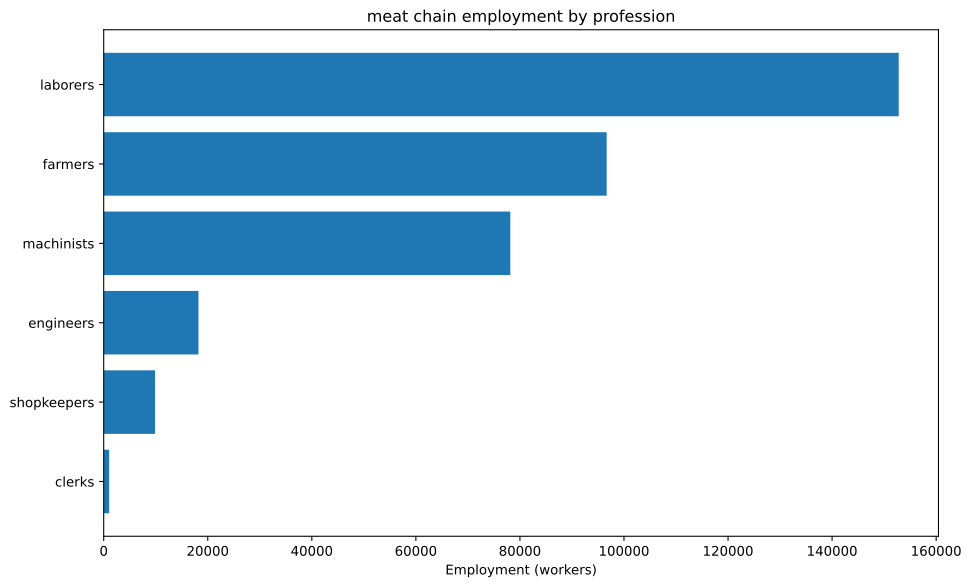

Source data for this figure (header and first rows):
config, building, profession, employment
building_tooling_workshops+pm_rubber_gri…, building_tooling_workshops, engineers, 2865
building_tooling_workshops+pm_rubber_gri…, building_tooling_workshops, machinists, 5730
building_tooling_workshops+pm_rubber_gri…, building_tooling_workshops, shopkeepers, 2865
building_paper_mills+pm_bleached_paper+p…, building_paper_mills, engineers, 93.42
building_paper_mills+pm_bleached_paper+p…, building_paper_mills, laborers, 186.8
building_paper_mills+pm_bleached_paper+p…, building_paper_mills, machinists, 186.8
building_paper_mills+pm_bleached_paper+p…, building_paper_mills, shopkeepers, 93.42
building_chemical_plants+pm_improved_fer…, building_chemical_plants, engineers, 227.4
building_chemical_plants+pm_improved_fer…, building_chemical_plants, laborers, 454.9
building_chemical_plants+pm_improved_fer…, building_chemical_plants, machinists, 341.1
building_chemical_plants+pm_improved_fer…, building_chemical_plants, shopkeepers, 113.7
building_explosives_factory+pm_brine_ele…, building_explosives_factory, engineers, 934.2
building_explosives_factory+pm_brine_ele…, building_explosives_factory, laborers, 622.8
building_explosives_factory+pm_brine_ele…, building_explosives_factory, machinists, 622.8
building_explosives_factory+pm_brine_ele…, building_explosives_factory, shopkeepers, 311.4
building_synthetics_plants+pm_dye_produc…, building_synthetics_plants, engineers, 46.71
building_synthetics_plants+pm_dye_produc…, building_synthetics_plants, laborers, 23.35
building_synthetics_plants+pm_dye_produc…, building_synthetics_plants, machinists, 35.03
building_synthetics_plants+pm_dye_produc…, building_synthetics_plants, shopkeepers, 11.68
building_steel_mills+pm_electric_arc_pro…, building_steel_mills, engineers, 1501
building_steel_mills+pm_electric_arc_pro…, building_steel_mills, machinists, 2252
building_steel_mills+pm_electric_arc_pro…, building_steel_mills, shopkeepers, 750.7
building_motor_industry+pm_electric_engi…, building_motor_industry, engineers, 1004
building_motor_industry+pm_electric_engi…, building_motor_industry, laborers, 1004
building_motor_industry+pm_electric_engi…, building_motor_industry, machinists, 1004
building_motor_industry+pm_electric_engi…, building_motor_industry, shopkeepers, 502
building_livestock_ranch+pm_mechanized_s…, building_livestock_ranch, farmers, 95238
building_livestock_ranch+pm_mechanized_s…, building_livestock_ranch, laborers, 142857
building_livestock_ranch+pm_mechanized_s…, building_livestock_ranch, machinists, 47619
building_coal_mine+pm_diesel_pump_buildi…, building_coal_mine, engineers, 6199
building_coal_mine+pm_diesel_pump_buildi…, building_coal_mine, laborers, 1550
building_coal_mine+pm_diesel_pump_buildi…, building_coal_mine, machinists, 9298
building_coal_mine+pm_diesel_pump_buildi…, building_coal_mine, shopkeepers, 3099
building_iron_mine+pm_diesel_pump_buildi…, building_iron_mine, engineers, 2802
building_iron_mine+pm_diesel_pump_buildi…, building_iron_mine, laborers, 700.5
building_iron_mine+pm_diesel_pump_buildi…, building_iron_mine, machinists, 4203
building_iron_mine+pm_diesel_pump_buildi…, building_iron_mine, shopkeepers, 1401
building_sulfur_mine+pm_diesel_pump_buil…, building_sulfur_mine, engineers, 340.7
building_sulfur_mine+pm_diesel_pump_buil…, building_sulfur_mine, laborers, 85.17
building_sulfur_mine+pm_diesel_pump_buil…, building_sulfur_mine, machinists, 511
building_sulfur_mine+pm_diesel_pump_buil…, building_sulfur_mine, shopkeepers, 170.3
building_power_plant+pm_coal-fired_plant, building_power_plant, engineers, 999.9
building_power_plant+pm_coal-fired_plant, building_power_plant, laborers, 2333
building_power_plant+pm_coal-fired_plant, building_power_plant, machinists, 3333
building_logging_camp+pm_electric_saw_mi…, building_logging_camp, engineers, 28.03
building_logging_camp+pm_electric_saw_mi…, building_logging_camp, laborers, 28.03
building_logging_camp+pm_electric_saw_mi…, building_logging_camp, machinists, 56.05
building_logging_camp+pm_electric_saw_mi…, building_logging_camp, shopkeepers, 28.03
building_rubber_plantation+automatic_irr…, building_rubber_plantation, farmers, 1433
building_rubber_plantation+automatic_irr…, building_rubber_plantation, laborers, 1910
building_rubber_plantation+automatic_irr…, building_rubber_plantation, machinists, 477.5
building_oil_rig+pm_combustion_derricks+…, building_oil_rig, engineers, 1040
building_oil_rig+pm_combustion_derricks+…, building_oil_rig, machinists, 1560
building_oil_rig+pm_combustion_derricks+…, building_oil_rig, shopkeepers, 520.1
building_railway+pm_electric_trains_prin…, building_railway, clerks, 1050
building_railway+pm_electric_trains_prin…, building_railway, engineers, 131.3
building_railway+pm_electric_trains_prin…, building_railway, laborers, 1050
building_railway+pm_electric_trains_prin…, building_railway, machinists, 919.2
